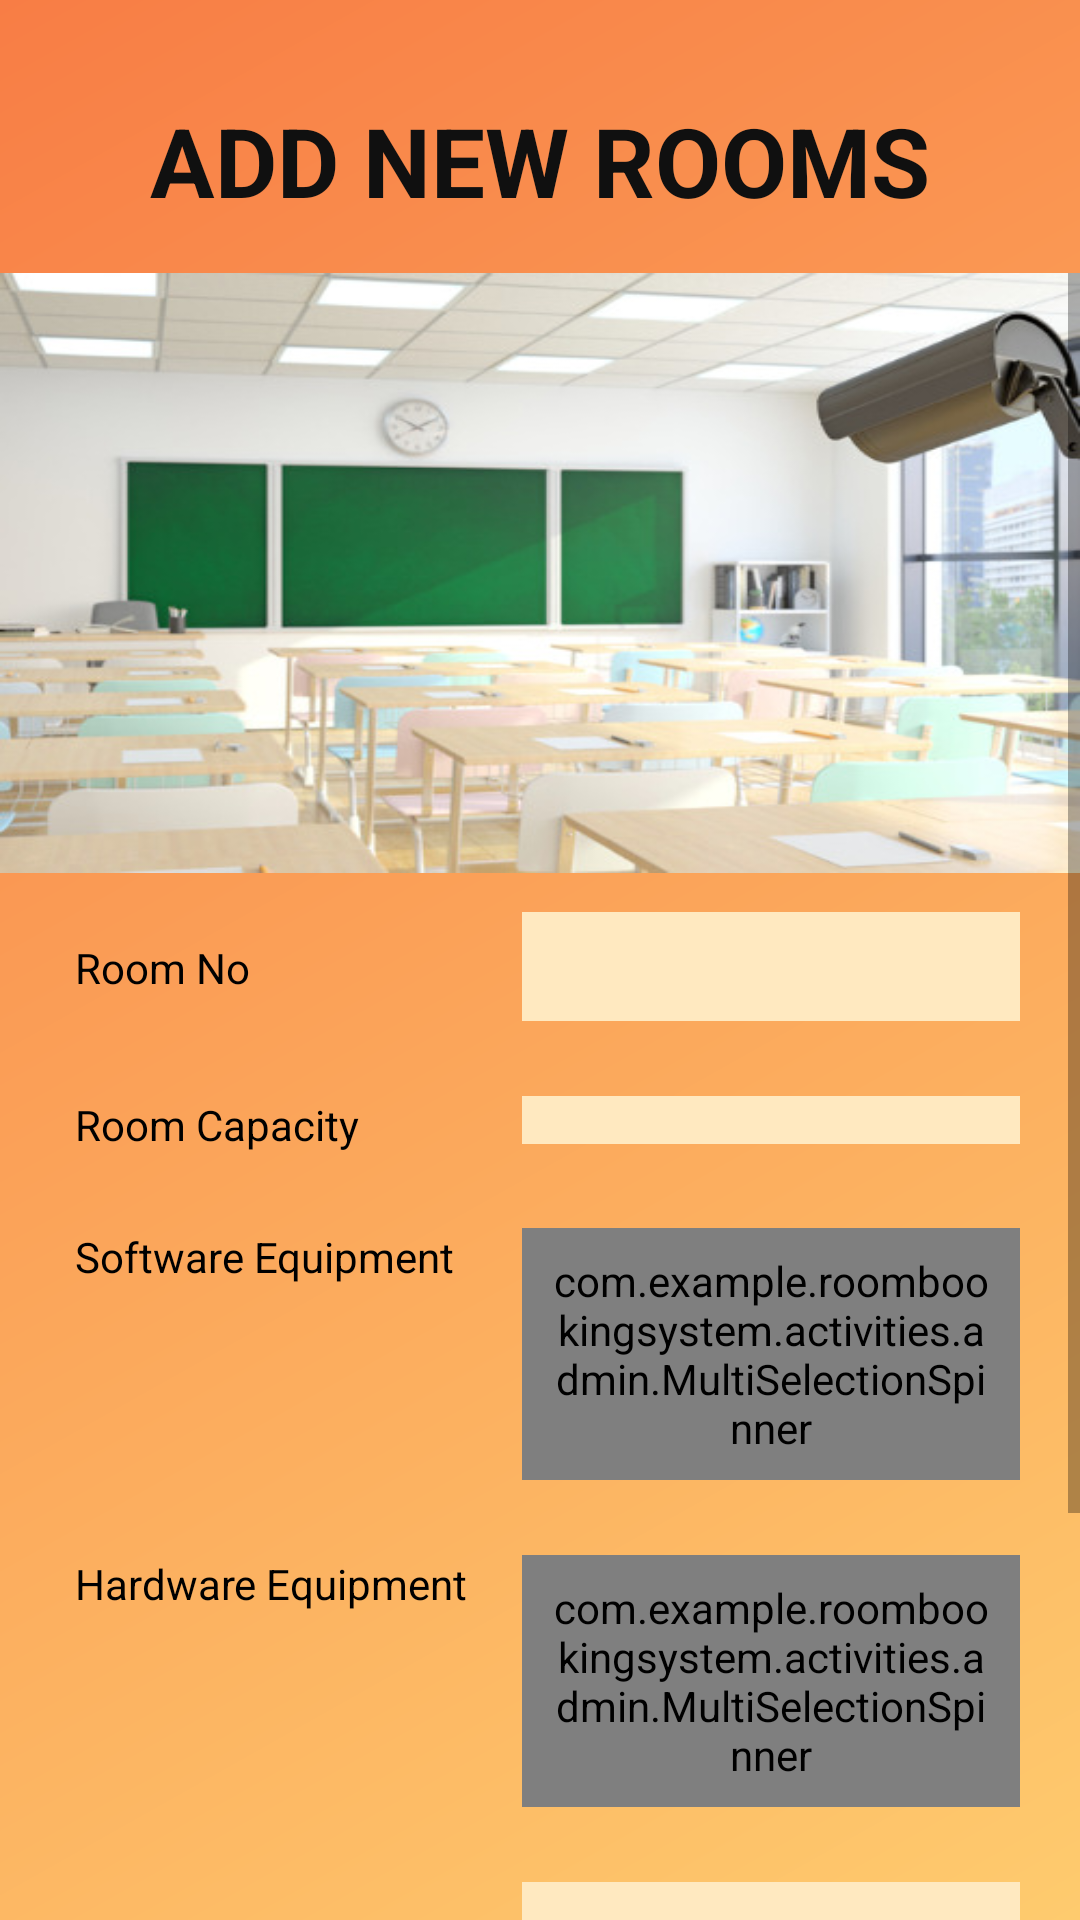

Here is an Android app screen rendered from its layout file. Give the layout XML and the strings, colors and styles it references.
<!-- AndroidManifest.xml: application theme AppTheme -->
<!-- res/layout/fragment_admin_add_rooms.xml -->
<?xml version="1.0" encoding="utf-8"?>
<RelativeLayout xmlns:android="http://schemas.android.com/apk/res/android"
    xmlns:tools="http://schemas.android.com/tools"
    android:layout_width="match_parent"
    android:layout_height="match_parent"
    tools:context=".activities.admin.AdminAddRooms"
    android:background="@drawable/bg_color">

    <TextView
        android:layout_width="match_parent"
        android:layout_height="wrap_content"
        android:text="Add New Rooms"
        android:textSize="32sp"
        android:textAllCaps="true"
        android:gravity="center"
        android:textColor="@color/black"
        android:textStyle="bold"
        android:id="@+id/title"
        android:layout_marginTop="32dp"
        android:layout_marginBottom="16dp"
        />

    <ScrollView
        android:layout_width="match_parent"
        android:layout_height="wrap_content"
        android:fillViewport="true"
        android:layout_below="@id/title">


        <TableLayout
            android:layout_width="match_parent"
            android:layout_height="wrap_content"
            android:layout_centerInParent="true"
            >

            <ImageView
                android:layout_width="match_parent"
                android:layout_height="200dp"
                android:id="@+id/add_image_btn"
                android:scaleType="centerCrop"
                android:background="@drawable/image_1"
                />

            <TableRow
                android:layout_marginBottom="15dp"
                android:padding="5dp"
                android:layout_marginTop="8dp">

                <TextView
                    android:layout_width="match_parent"
                    android:layout_height="wrap_content"
                    android:layout_marginLeft="15dp"
                    android:paddingLeft="5dp"
                    android:textColor="#000000"
                    android:layout_weight="0"
                    android:text="Room No" />

                <EditText
                    android:id="@+id/et_room_no"
                    android:layout_weight="1"
                    android:layout_marginRight="15dp"
                    android:layout_marginLeft="15dp"
                    android:background="@drawable/edittext_rounded1"
                    android:textSize="15dp"
                    android:textColor="#414141 "
                    android:padding="8dp"
                    android:layout_width="match_parent"
                    android:layout_height="wrap_content" />
            </TableRow>

            <TableRow
                android:layout_marginBottom="15dp"
                android:padding="5dp">

                <TextView
                    android:layout_width="match_parent"
                    android:layout_height="wrap_content"
                    android:layout_marginLeft="15dp"
                    android:paddingLeft="5dp"
                    android:textColor="#000000"
                    android:layout_weight="0"
                    android:text="Room Capacity" />

                <Spinner
                    android:id="@+id/spinnerCapacity"
                    android:layout_width="match_parent"
                    android:layout_height="wrap_content"
                    android:layout_marginLeft="15dp"
                    android:layout_marginRight="15dp"
                    android:layout_weight="1"
                    android:background="@drawable/edittext_rounded1"
                    android:padding="8dp"
                    android:textColor="#414141 "
                    android:textSize="15dp" />
            </TableRow>

            <TableRow
                android:layout_marginBottom="15dp"
                android:padding="5dp">

                <TextView
                    android:layout_width="match_parent"
                    android:layout_height="wrap_content"
                    android:layout_marginLeft="15dp"
                    android:paddingLeft="5dp"
                    android:textColor="#000000"
                    android:layout_weight="0"
                    android:text="Software Equipment " />

                <com.example.roombookingsystem.activities.admin.MultiSelectionSpinner
                    android:id="@+id/spinnerSoftware"
                    android:layout_width="match_parent"
                    android:layout_height="wrap_content"
                    android:layout_marginLeft="15dp"
                    android:layout_marginRight="15dp"
                    android:layout_weight="1"
                    android:background="@drawable/edittext_rounded1"
                    android:padding="8dp"
                    android:textColor="#414141 "
                    android:textSize="15dp" />

            </TableRow>

            <TableRow
                android:layout_marginBottom="15dp"
                android:padding="5dp">

                <TextView
                    android:layout_width="match_parent"
                    android:layout_height="wrap_content"
                    android:layout_marginLeft="15dp"
                    android:paddingLeft="5dp"
                    android:textColor="#000000"
                    android:layout_weight="0"
                    android:text="Hardware Equipment " />

                <com.example.roombookingsystem.activities.admin.MultiSelectionSpinner
                    android:id="@+id/spinnerHardware"
                    android:layout_width="match_parent"
                    android:layout_height="wrap_content"
                    android:layout_marginLeft="15dp"
                    android:layout_marginRight="15dp"
                    android:layout_weight="1"
                    android:background="@drawable/edittext_rounded1"
                    android:padding="8dp"
                    android:textColor="#414141 "
                    android:textSize="15dp" />

            </TableRow>

            <TableRow
                android:layout_marginBottom="15dp"
                android:padding="5dp">

                <TextView
                    android:layout_width="match_parent"
                    android:layout_height="wrap_content"
                    android:layout_marginLeft="15dp"
                    android:paddingLeft="5dp"
                    android:textColor="#000000"
                    android:layout_weight="0"
                    android:text="Block " />

                <EditText
                    android:id="@+id/et_block"
                    android:layout_weight="1"
                    android:layout_marginRight="15dp"
                    android:layout_marginLeft="15dp"
                    android:padding="8dp"
                    android:background="@drawable/edittext_rounded1"
                    android:textSize="15dp"
                    android:textColor="#414141 "
                    android:layout_width="match_parent"
                    android:layout_height="wrap_content" />

            </TableRow>

            <TableRow
                android:layout_marginBottom="15dp"
                android:padding="5dp">

                <TextView
                    android:layout_width="match_parent"
                    android:layout_height="wrap_content"
                    android:layout_marginLeft="15dp"
                    android:paddingLeft="5dp"
                    android:textColor="#000000"
                    android:layout_weight="0"
                    android:text="Floor " />

                <EditText
                    android:id="@+id/et_floor"
                    android:layout_weight="1"
                    android:layout_marginRight="15dp"
                    android:layout_marginLeft="15dp"
                    android:padding="8dp"
                    android:background="@drawable/edittext_rounded1"
                    android:textSize="15dp"
                    android:textColor="#414141 "
                    android:layout_width="match_parent"
                    android:layout_height="wrap_content" />

            </TableRow>


            <Button
                android:id="@+id/btn_add"
                android:text="Add Room"
                android:layout_gravity="center"
                android:layout_marginTop="25dp"
                android:layout_marginLeft="120dp"
                android:layout_marginRight="120dp"
                android:layout_marginBottom="2dp"
                android:textColor="#FAF5F5"
                android:layout_width="match_parent"
                android:layout_height="wrap_content"
                android:background="@drawable/orangr_rounded" />
        </TableLayout>

    </ScrollView>
</RelativeLayout>
<!-- resources referenced by this layout -->
<resources>
  <color name="black">#101010</color>
  <!-- drawable bg_color (drawable-v24) -->
  <?xml version="1.0" encoding="utf-8"?>
  
  <shape xmlns:android="http://schemas.android.com/apk/res/android">
      <gradient
          android:startColor="#fecb6e"
          android:endColor="#f87d45"
          android:angle="135"/>
  
  </shape>
  <!-- drawable edittext_rounded1 (drawable) -->
  <?xml version="1.0" encoding="utf-8"?>
  <selector xmlns:android="http://schemas.android.com/apk/res/android">
      <item>
          <shape android:shape="rectangle">
              <solid android:color="#ffe9c0"/>
              <stroke android:color="#ffe9c0" android:width="2dp" />
              
              <corners android:radius="0dp" />
          </shape>
      </item>
  </selector>
  <!-- drawable image_1: jpg bitmap (drawable, 49390 bytes) -->
  <!-- drawable orangr_rounded (drawable-v24) -->
  <?xml version="1.0" encoding="utf-8"?>
  
  <selector xmlns:android="http://schemas.android.com/apk/res/android">
      <item>
          <shape>
              <solid android:color="#fe9800"/>
              <stroke android:width="0.1dp"
                  android:color="#FFFFBB33"/>
              <corners
                  android:radius="40dp"/>
          </shape>
      </item>
  </selector>
  <style name="AppTheme" parent="Theme.AppCompat.Light.NoActionBar">
          
          <item name="colorPrimary">@color/colorPrimary</item>
          <item name="colorPrimaryDark">@color/colorPrimaryDark</item>
          <item name="colorAccent">@color/colorAccent</item>
          <color name="black">#101010</color>
          <color name="orange">#fd9941</color>
      </style>
  <color name="colorPrimary">#fd9941</color>
  <color name="colorPrimaryDark">#d88237</color>
  <color name="colorAccent">#D81B60</color>
</resources>
